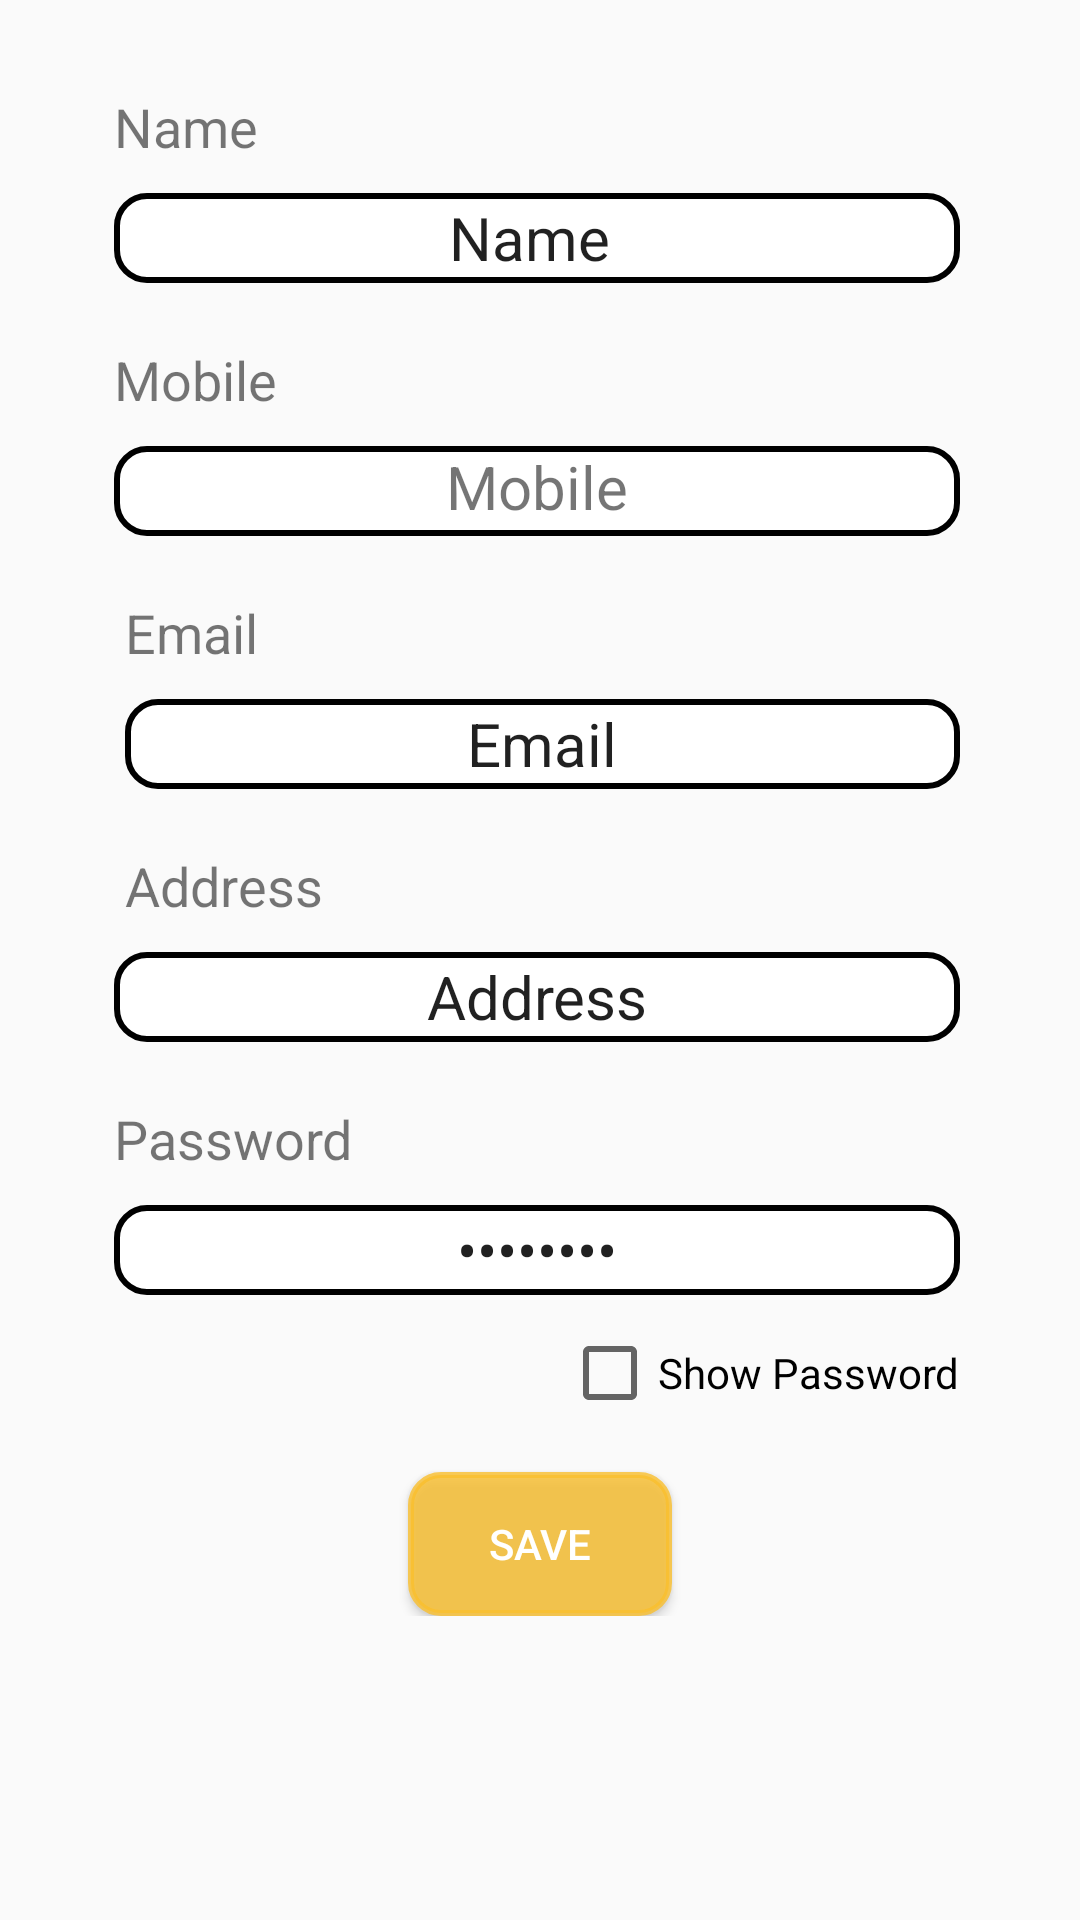

Here is an Android app screen rendered from its layout file. Give the layout XML and the strings, colors and styles it references.
<!-- AndroidManifest.xml: application theme AppTheme -->
<!-- res/layout/activity_my_profile.xml -->
<?xml version="1.0" encoding="utf-8"?>
<ScrollView xmlns:android="http://schemas.android.com/apk/res/android"
    xmlns:app="http://schemas.android.com/apk/res-auto"
    xmlns:tools="http://schemas.android.com/tools"
    android:layout_width="match_parent"
    android:layout_height="match_parent"
    tools:context="com.core.sheha.ftest.MyProfile">

    <RelativeLayout
        android:layout_width="match_parent"
        android:layout_height="match_parent"
        android:id="@+id/profile"

        >


        <EditText
            android:id="@+id/txtName"
            android:layout_width="wrap_content"
            android:layout_height="30dp"
            android:layout_alignLeft="@+id/textView12"
            android:layout_alignParentEnd="true"
            android:layout_alignParentRight="true"
            android:layout_alignStart="@+id/textView12"
            android:layout_below="@+id/textView12"
            android:layout_marginEnd="40dp"
            android:layout_marginTop="10dp"
            android:background="@layout/corner"
            android:text="Name "
            android:textAlignment="center"
            android:textSize="20sp" />

        <TextView
            android:id="@+id/txtnum"
            android:layout_width="wrap_content"
            android:layout_height="30dp"
            android:layout_alignEnd="@+id/txtName"
            android:layout_alignLeft="@+id/textView13"
            android:layout_alignRight="@+id/txtName"
            android:layout_alignStart="@+id/textView13"
            android:layout_below="@+id/textView13"
            android:layout_marginTop="10dp"
            android:background="@layout/corner"
            android:text="Mobile"
            android:textAlignment="center"
            android:textSize="20sp" />

        <EditText
            android:id="@+id/txtEmail"
            android:layout_width="wrap_content"
            android:layout_height="30dp"
            android:layout_alignEnd="@+id/txtnum"
            android:layout_alignLeft="@+id/textView14"
            android:layout_alignRight="@+id/txtnum"
            android:layout_alignStart="@+id/textView14"
            android:layout_below="@+id/textView14"
            android:layout_marginTop="10dp"
            android:background="@layout/corner"
            android:text="Email"
            android:textAlignment="center"
            android:textSize="20sp" />

        <EditText

            android:id="@+id/txtAddress"
            android:layout_width="wrap_content"
            android:layout_height="30dp"
            android:layout_alignEnd="@+id/txtEmail"
            android:layout_alignLeft="@+id/textView15"
            android:layout_alignRight="@+id/txtEmail"
            android:layout_alignStart="@+id/textView15"
            android:layout_below="@+id/textView8"
            android:layout_marginTop="10dp"
            android:background="@layout/corner"
            android:text="Address"
            android:textAlignment="center"
            android:textSize="20sp" />

        <EditText
            android:id="@+id/txtpropass"
            android:layout_width="wrap_content"
            android:layout_height="30dp"
            android:layout_alignEnd="@+id/txtnum"
            android:layout_alignLeft="@+id/textView15"
            android:layout_alignRight="@+id/txtnum"
            android:layout_alignStart="@+id/textView15"
            android:layout_below="@+id/textView15"
            android:layout_marginTop="10dp"
            android:background="@layout/corner"
            android:inputType="textPassword"
            android:text="Password"
            android:textAlignment="center"
            android:textSize="20sp" />

        <TextView
            android:id="@+id/textView12"
            android:layout_width="wrap_content"
            android:layout_height="wrap_content"
            android:layout_alignParentLeft="true"
            android:layout_alignParentStart="true"
            android:layout_alignParentTop="true"
            android:layout_marginLeft="38dp"
            android:layout_marginStart="38dp"
            android:layout_marginTop="30dp"
            android:text="Name "
            android:textSize="18sp" />

        <TextView
            android:id="@+id/textView13"
            android:layout_width="wrap_content"
            android:layout_height="wrap_content"
            android:layout_alignLeft="@+id/txtName"
            android:layout_alignStart="@+id/txtName"
            android:layout_below="@+id/txtName"
            android:layout_marginTop="20dp"
            android:text="Mobile "
            android:textSize="18sp" />

        <TextView
            android:id="@+id/textView15"
            android:layout_width="wrap_content"
            android:layout_height="wrap_content"
            android:layout_alignLeft="@+id/txtnum"
            android:layout_alignStart="@+id/txtnum"
            android:layout_below="@+id/txtAddress"
            android:layout_marginTop="20dp"
            android:text="Password"
            android:textSize="18sp" />

        <CheckBox
            android:id="@+id/cbpass"
            android:layout_width="wrap_content"
            android:layout_height="wrap_content"
            android:layout_alignEnd="@+id/txtpropass"
            android:layout_alignRight="@+id/txtpropass"
            android:layout_below="@+id/txtpropass"
            android:layout_marginTop="10dp"
            android:checked="false"
            android:text="Show Password"
            android:textColor="#000" />

        <Button
            android:id="@+id/btnSave"
            android:layout_width="wrap_content"
            android:layout_height="wrap_content"
            android:layout_below="@+id/cbpass"
            android:layout_centerHorizontal="true"
            android:layout_marginTop="17dp"
            android:background="@layout/cornerbtn"
            android:text="  Save  "
            android:textColor="@color/white" />


        <TextView
            android:id="@+id/textView14"
            android:layout_width="wrap_content"
            android:layout_height="wrap_content"
            android:layout_alignEnd="@+id/textView12"
            android:layout_alignRight="@+id/textView12"
            android:layout_below="@+id/txtnum"
            android:layout_marginTop="20dp"
            android:text="Email "
            android:textSize="18sp" />

        <TextView
            android:id="@+id/textView8"
            android:layout_width="wrap_content"
            android:layout_height="wrap_content"
            android:layout_alignLeft="@+id/txtEmail"
            android:layout_alignStart="@+id/txtEmail"
            android:layout_below="@+id/txtEmail"
            android:layout_marginTop="20dp"
            android:text="Address"
            android:textSize="18sp" />


    </RelativeLayout>


</ScrollView>
<!-- res/layout/corner.xml (included above) -->
<?xml version="1.0" encoding="utf-8"?>
<selector xmlns:android="http://schemas.android.com/apk/res/android"
    android:layout_height="wrap_content"
    android:layout_width="wrap_content">
    <item>
        <shape android:shape="rectangle">
            <solid android:color="#fff"/>
            <corners android:radius="10dp" />
            <stroke
                android:width="2dp"
                android:color="#000"
                />
        </shape>
    </item>
</selector>
<!-- res/layout/cornerbtn.xml (included above) -->
<?xml version="1.0" encoding="utf-8"?>
<selector xmlns:android="http://schemas.android.com/apk/res/android"
    android:layout_height="wrap_content"
    android:layout_width="wrap_content">
    <item>
        <shape android:shape="rectangle">
            <solid android:color="#CCFBC02D"/>
            <corners android:radius="10dp" />
            <stroke
                android:width="2dp"
                android:color="#CCFBC02D"
                />
        </shape>
    </item>
</selector>
<!-- resources referenced by this layout -->
<resources>
  <color name="white">#ffffff</color>
  <style name="AppTheme" parent="Theme.AppCompat.Light.DarkActionBar">
          
          <item name="colorPrimary">@color/colorPrimary</item>
          <item name="colorPrimaryDark">@color/colorPrimaryDark</item>
          <item name="colorAccent">@color/colorAccent</item>
      </style>
  <color name="colorPrimary">#6023B4</color>
  <color name="colorPrimaryDark">#835abe</color>
  <color name="colorAccent">#FF4081</color>
</resources>
